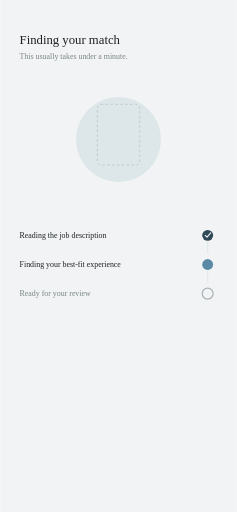
t = 0.00 s
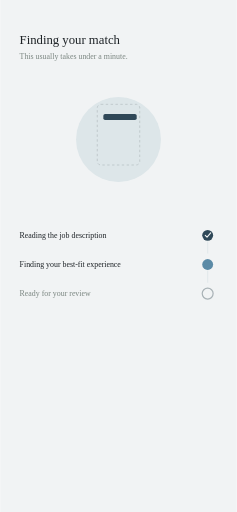
t = 0.40 s
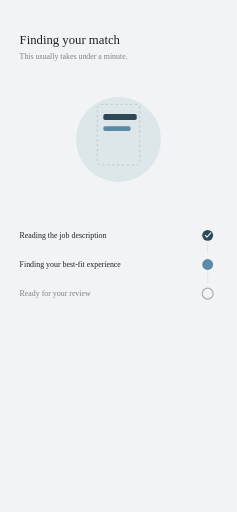
t = 0.80 s
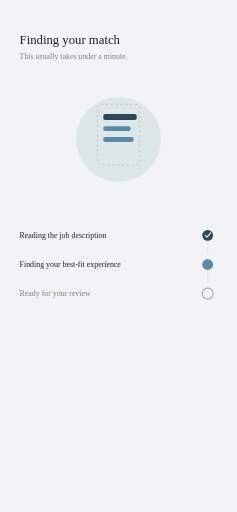
t = 1.20 s
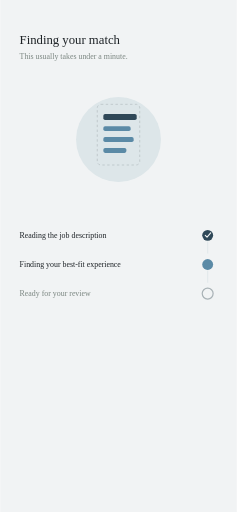
t = 1.60 s
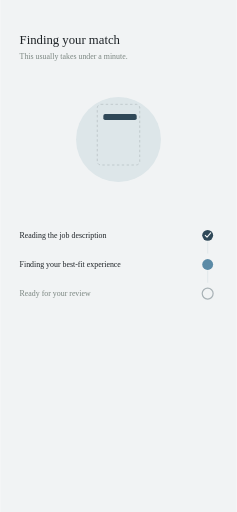
t = 2.00 s

The animated SVG that drew these frames (rendered in a browser with its animation timeline set to each time). Animation: 8 SMIL elements (animate=4,animateTransform=4); one cycle of 2.40 s, repeats indefinitely.

<svg viewBox="0 0 390 844" xmlns="http://www.w3.org/2000/svg">
  <rect width="390" height="844" fill="#F1F3F4"/>

  <text x="32" y="72" font-size="21" font-weight="500" fill="#1D2226">Finding your match</text>
  <text x="32" y="98" font-size="13" fill="#7B8681">This usually takes under a minute.</text>

  <!-- animated stacking-blocks motif, hero -->
  <g transform="translate(95,130)">
    <circle cx="100" cy="100" r="70" fill="#DDE6E9"/>
    <rect x="65" y="42" width="70" height="100" rx="6" fill="none" stroke="#A9B2B6" stroke-width="1.5" stroke-dasharray="4 4" opacity="0.6"/>

    <g transform="translate(75,58)">
      <animateTransform attributeName="transform" type="translate" additive="sum"
        values="0,60; 0,0; 0,0; 0,60; 0,60"
        keyTimes="0; 0.1667; 0.8333; 0.9583; 1"
        dur="2.4s" repeatCount="indefinite"/>
      <rect x="0" y="0" width="55" height="10" rx="3" fill="#2F4858">
        <animate attributeName="opacity" values="0;1;1;0;0"
          keyTimes="0; 0.1667; 0.8333; 0.9583; 1" dur="2.4s" repeatCount="indefinite"/>
      </rect>
    </g>
    <g transform="translate(75,78)">
      <animateTransform attributeName="transform" type="translate" additive="sum"
        values="0,60; 0,60; 0,0; 0,0; 0,60; 0,60; 0,60"
        keyTimes="0; 0.1667; 0.3333; 0.8333; 0.8333; 0.9583; 1"
        dur="2.4s" repeatCount="indefinite"/>
      <rect x="0" y="0" width="45" height="8" rx="3" fill="#5B8AA6">
        <animate attributeName="opacity" values="0;0;1;1;0;0;0"
          keyTimes="0; 0.1667; 0.3333; 0.8333; 0.8333; 0.9583; 1" dur="2.4s" repeatCount="indefinite"/>
      </rect>
    </g>
    <g transform="translate(75,96)">
      <animateTransform attributeName="transform" type="translate" additive="sum"
        values="0,60; 0,60; 0,0; 0,0; 0,60; 0,60; 0,60"
        keyTimes="0; 0.3333; 0.5; 0.8333; 0.8333; 0.9583; 1"
        dur="2.4s" repeatCount="indefinite"/>
      <rect x="0" y="0" width="50" height="8" rx="3" fill="#5B8AA6">
        <animate attributeName="opacity" values="0;0;1;1;0;0;0"
          keyTimes="0; 0.3333; 0.5; 0.8333; 0.8333; 0.9583; 1" dur="2.4s" repeatCount="indefinite"/>
      </rect>
    </g>
    <g transform="translate(75,114)">
      <animateTransform attributeName="transform" type="translate" additive="sum"
        values="0,60; 0,60; 0,0; 0,0; 0,60; 0,60; 0,60"
        keyTimes="0; 0.5; 0.6667; 0.8333; 0.8333; 0.9583; 1"
        dur="2.4s" repeatCount="indefinite"/>
      <rect x="0" y="0" width="38" height="8" rx="3" fill="#5B8AA6">
        <animate attributeName="opacity" values="0;0;1;1;0;0;0"
          keyTimes="0; 0.5; 0.6667; 0.8333; 0.8333; 0.9583; 1" dur="2.4s" repeatCount="indefinite"/>
      </rect>
    </g>
  </g>

  <text x="32" y="392" font-size="13" font-weight="500" fill="#1D2226">Reading the job description</text>
  <circle cx="342" cy="388" r="9" fill="#2F4858"/>
  <path d="M338 388 L341 391 L347 384" stroke="#F1F3F4" stroke-width="1.8" fill="none" stroke-linecap="round" stroke-linejoin="round"/>

  <line x1="342" y1="398" x2="342" y2="418" stroke="#E4E9EB" stroke-width="2"/>
  <text x="32" y="440" font-size="13" fill="#1D2226">Finding your best-fit experience</text>
  <circle cx="342" cy="436" r="9" fill="#5B8AA6"/>

  <line x1="342" y1="446" x2="342" y2="466" stroke="#E4E9EB" stroke-width="2"/>
  <text x="32" y="488" font-size="13" fill="#7B8681">Ready for your review</text>
  <circle cx="342" cy="484" r="9" fill="none" stroke="#A9B2B6" stroke-width="2"/>
</svg>
